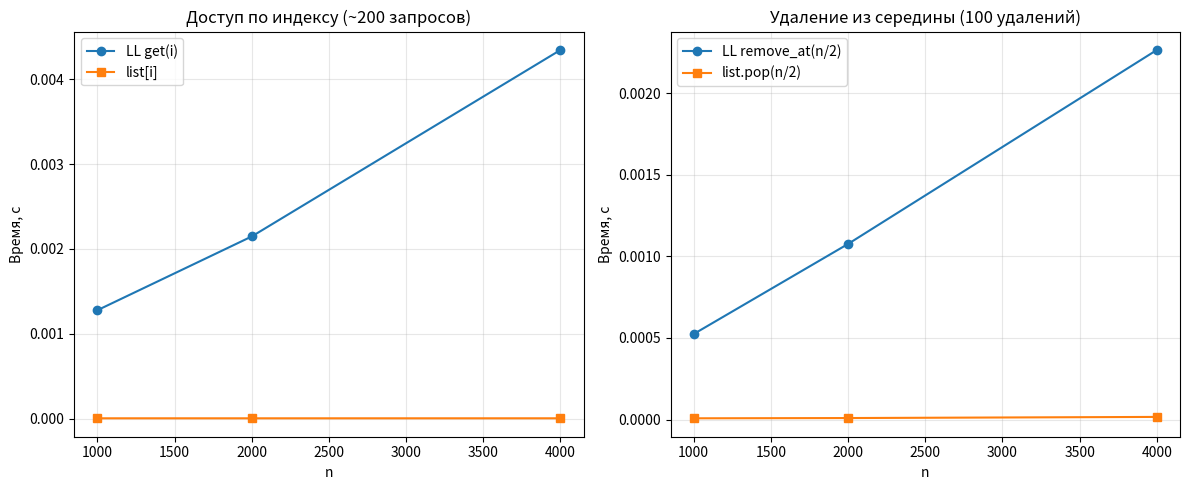

Here is the Python script that generated this plot:
"""
Лабораторная работа № 6. Вариант 5.
Односвязный список, очередь на списке.
Исследуемые операции: доступ по индексу, удаление из середины.
Размеры n = 1000, 2000, 4000.
Прикладная задача — журнал операций с правками.

Всё в одном файле: односвязный список, очередь на списке, журнал
операций, замеры, проверка памяти, графики.
Внешняя зависимость — только matplotlib.
"""
import sys
import time


# ==================== Узел и односвязный список ====================

class Node:
    """Узел односвязного списка."""
    __slots__ = ("value", "next")

    def __init__(self, value, nxt=None):
        self.value = value
        self.next = nxt


class LinkedList:
    """Односвязный список со ссылкой на хвост."""

    def __init__(self):
        self.head = None
        self.tail = None
        self.size = 0

    def push_back(self, value):
        """Вставка в конец — Θ(1) благодаря tail."""
        node = Node(value)
        if self.tail is None:
            self.head = self.tail = node
        else:
            self.tail.next = node
            self.tail = node
        self.size += 1

    def push_front(self, value):
        """Вставка в начало — Θ(1)."""
        self.head = Node(value, self.head)
        if self.tail is None:
            self.tail = self.head
        self.size += 1

    def get(self, index):
        """Доступ по индексу — Θ(index)."""
        if not 0 <= index < self.size:
            raise IndexError("Индекс вне диапазона")
        node = self.head
        for _ in range(index):
            node = node.next
        return node.value

    def remove_at(self, index):
        """Удаление по индексу — Θ(index) на поиск + Θ(1) на перестановку."""
        if not 0 <= index < self.size:
            raise IndexError("Индекс вне диапазона")
        if index == 0:
            value = self.head.value
            self.head = self.head.next
            if self.head is None:
                self.tail = None
        else:
            prev = self.head
            for _ in range(index - 1):
                prev = prev.next
            value = prev.next.value
            prev.next = prev.next.next
            if prev.next is None:
                self.tail = prev
        self.size -= 1
        return value

    def to_list(self):
        result, node = [], self.head
        while node:
            result.append(node.value)
            node = node.next
        return result

    def __len__(self):
        return self.size


# ==================== Очередь на связном списке ====================

class ListQueue:
    """Очередь (FIFO) на основе односвязного списка."""

    def __init__(self):
        self.list = LinkedList()

    def enqueue(self, value):
        """Постановка в очередь — Θ(1)."""
        self.list.push_back(value)

    def dequeue(self):
        """Извлечение из очереди — Θ(1)."""
        if self.list.size == 0:
            raise IndexError("Очередь пуста")
        return self.list.remove_at(0)

    def __len__(self):
        return self.list.size

    def to_list(self):
        return self.list.to_list()


# ==================== Замер ====================

def measure(action, repeats=3):
    """Медианное время выполнения action(), с."""
    times = []
    for _ in range(repeats):
        start = time.perf_counter()
        action()
        times.append(time.perf_counter() - start)
    times.sort()
    return times[len(times) // 2]


# ==================== Прикладная задача ====================

class OperationJournal:
    """Журнал операций с правками.
    Поддерживает: append, get, delete, cancel_last.
    """

    def __init__(self):
        self._list = LinkedList()

    def append(self, op):
        self._list.push_back(op)

    def get(self, index):
        return self._list.get(index)

    def delete(self, index):
        return self._list.remove_at(index)

    def cancel_last(self):
        if self._list.size == 0:
            raise IndexError("Журнал пуст")
        return self._list.remove_at(self._list.size - 1)

    def __len__(self):
        return self._list.size

    def __repr__(self):
        return f"OperationJournal({self._list.to_list()})"


# ==================== Эксперимент ====================

if __name__ == "__main__":
    import matplotlib.pyplot as plt

    # ---------- Т1: корректность на малом примере ----------
    print("--- Т1: проверка корректности на малом примере ---")
    lst = LinkedList()
    for v in [10, 25, 7, 33, 18]:
        lst.push_back(v)
    print("Список после push_back:", lst.to_list())
    print("lst.get(2) =", lst.get(2))
    print("lst.remove_at(2) =", lst.remove_at(2), "->", lst.to_list())
    print("lst.remove_at(0) =", lst.remove_at(0), "->", lst.to_list())
    print("lst.remove_at(2) =", lst.remove_at(2), "->", lst.to_list())
    print(f"Длина: {len(lst)}, tail = {lst.tail.value if lst.tail else None}")

    print("\n--- Очередь на списке ---")
    q = ListQueue()
    for v in ["заявка-1", "заявка-2", "заявка-3"]:
        q.enqueue(v)
    print("Очередь:", q.to_list())
    print("dequeue ->", q.dequeue(), "| осталось:", q.to_list())
    print("dequeue ->", q.dequeue(), "| осталось:", q.to_list())

    print("\n--- Журнал операций (прикладная задача) ---")
    j = OperationJournal()
    for op in ["create client-1", "update client-1",
               "create client-2", "update client-2", "delete client-1"]:
        j.append(op)
    print("Журнал:", j)
    print("get(2) =", j.get(2))
    print("delete(2) ->", j.delete(2), "| журнал:", j)
    print("cancel_last() ->", j.cancel_last(), "| журнал:", j)

    # ---------- Т2: замеры ----------
    SIZES = [1000, 2000, 4000]
    print(f"\n{'n':>6} {'LL доступ':>14} {'list доступ':>14}"
          f" {'LL удаление':>15} {'list удаление':>16}")

    results = {"ll_get": [], "py_get": [], "ll_remove": [], "py_remove": []}
    for n in SIZES:
        ll = LinkedList()
        for i in range(n):
            ll.push_back(i)
        py = list(range(n))

        # Доступ по индексу: ~200 обращений, равномерно по массиву
        step = max(1, n // 200)

        def ll_get():
            for i in range(0, n, step):
                ll.get(i)

        def py_get():
            for i in range(0, n, step):
                py[i]

        # Удаление из середины: 100 удалений из середины.
        # После каждого удаления восстанавливаем длину (push_back),
        # чтобы n не «таял» и замеры были сопоставимы.
        def ll_remove():
            for _ in range(100):
                ll.remove_at(n // 2)
                ll.push_back(0)

        def py_remove():
            for _ in range(100):
                py.pop(n // 2)
                py.append(0)

        t_ll_get = measure(ll_get)
        t_py_get = measure(py_get)
        t_ll_rm = measure(ll_remove)
        t_py_rm = measure(py_remove)

        results["ll_get"].append(t_ll_get)
        results["py_get"].append(t_py_get)
        results["ll_remove"].append(t_ll_rm)
        results["py_remove"].append(t_py_rm)
        print(f"{n:>6}{t_ll_get:>14.6f}{t_py_get:>14.6f}"
              f"{t_ll_rm:>15.6f}{t_py_rm:>16.6f}")

    # ---------- Т4: расход памяти ----------
    print("\n--- Т4: расход памяти на 10 000 элементов, байт ---")
    N_MEM = 10_000
    ll = LinkedList()
    for i in range(N_MEM):
        ll.push_back(i)
    py = list(range(N_MEM))

    # Оцениваем размер одного узла: сам Node + int + поле next (8 байт)
    node_size = sys.getsizeof(Node(0)) + sys.getsizeof(0) + 8
    print(f"LinkedList: ~{N_MEM * node_size} байт "
          f"({node_size} байт/узел, оценка)")
    print(f"list:       ~{sys.getsizeof(py)} байт "
          f"({sys.getsizeof(py) / N_MEM:.2f} байт/элемент)")

    # ---------- Графики ----------
    fig, axes = plt.subplots(1, 2, figsize=(12, 5))

    axes[0].plot(SIZES, results["ll_get"], "o-", label="LL get(i)")
    axes[0].plot(SIZES, results["py_get"], "s-", label="list[i]")
    axes[0].set_xlabel("n")
    axes[0].set_ylabel("Время, с")
    axes[0].set_title("Доступ по индексу (~200 запросов)")
    axes[0].grid(True, alpha=0.3)
    axes[0].legend()

    axes[1].plot(SIZES, results["ll_remove"], "o-", label="LL remove_at(n/2)")
    axes[1].plot(SIZES, results["py_remove"], "s-", label="list.pop(n/2)")
    axes[1].set_xlabel("n")
    axes[1].set_ylabel("Время, с")
    axes[1].set_title("Удаление из середины (100 удалений)")
    axes[1].grid(True, alpha=0.3)
    axes[1].legend()

    plt.tight_layout()
    plt.savefig("lr6_plot.png", dpi=150)
    plt.show()
